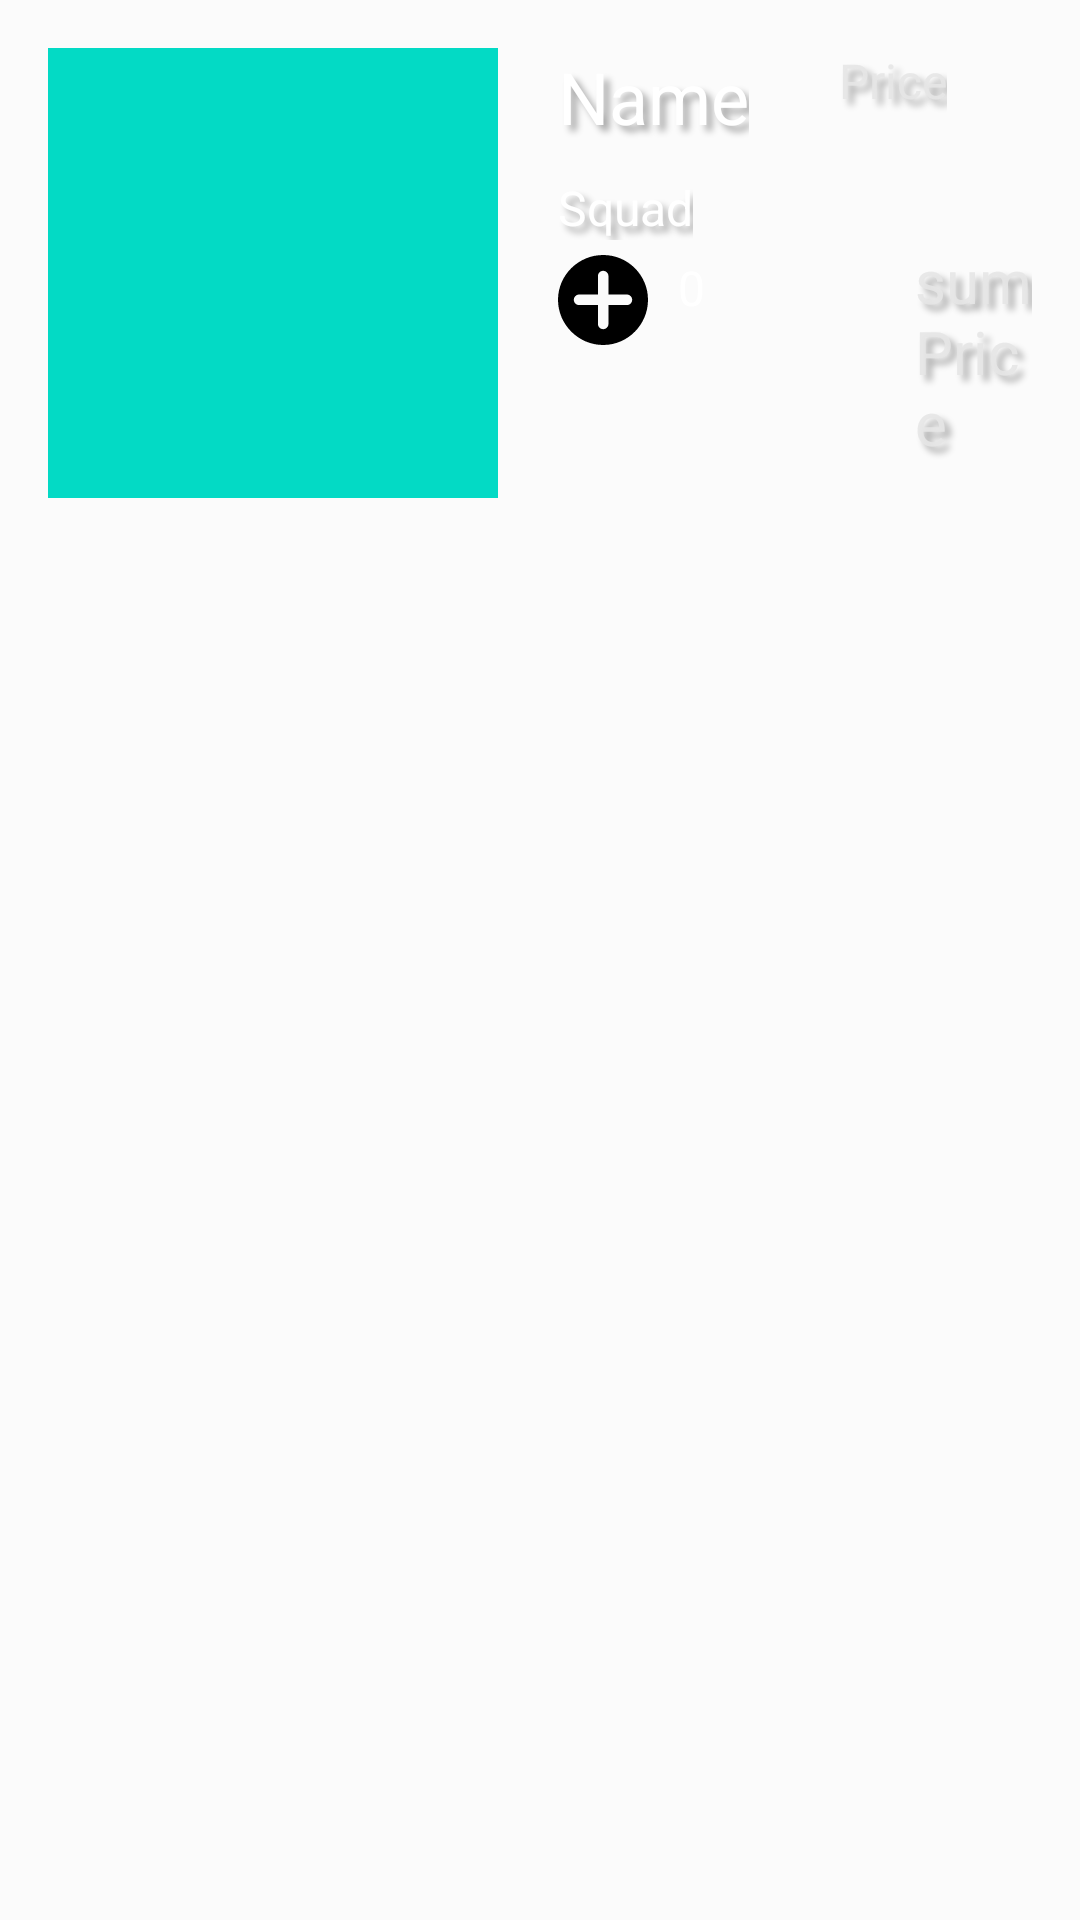

Android layout source for this screen:
<!-- AndroidManifest.xml: application theme Theme.PizzujemyV3 -->
<!-- res/layout/list_row.xml -->
<?xml version="1.0" encoding="utf-8"?>

<RelativeLayout
    xmlns:android="http://schemas.android.com/apk/res/android" android:layout_width="match_parent"
    android:padding="16dp"
    android:layout_height="match_parent"
    android:background="#20FFFFFF"
    >
    <ImageView
        android:id="@+id/image"
        android:src="?attr/colorAccent"
        android:layout_width="150dp"
        android:layout_height="150dp"
        />

    <TextView
        android:id="@+id/txtName"
        style="@style/TextAppearance.AppCompat.Headline"
        android:layout_width="wrap_content"
        android:layout_height="wrap_content"
        android:layout_marginLeft="20dp"
        android:layout_toRightOf="@+id/image"
        android:text="Name"
        android:textColor="@color/white"
        android:shadowColor="#55000000"
        android:shadowDx="6"
        android:shadowDy="6"
        android:shadowRadius="6"/>
        android:textAppearance="@style/TextAppearance.AppCompat.Large" />


    <TextView
        android:id="@+id/txtPrice"
        style="@style/TextAppearance.AppCompat.Subhead"
        android:layout_width="wrap_content"
        android:layout_height="wrap_content"
        android:layout_marginLeft="30dp"
        android:layout_toRightOf="@+id/txtName"
        android:text="Price"
        android:textColor="#e6e6e6e6"
        android:shadowColor="#55000000"
        android:shadowDx="6"
        android:shadowDy="6"
        android:shadowRadius="6" />
    <TextView
        android:id="@+id/txtContent"
        android:layout_toRightOf="@+id/image"
        android:layout_below="@+id/txtName"
        android:layout_marginLeft="20dp"
        android:layout_width="wrap_content"
        android:layout_height="wrap_content"
        android:layout_marginTop="10dp"
        style="@style/TextAppearance.AppCompat.Subhead"
        android:text="Squad"
        android:textColor="@color/white"
        android:shadowColor="#55000000"
        android:shadowDx="6"
        android:shadowDy="6"
        android:shadowRadius="6"/>

    <TextView
        android:id="@+id/addCounter"
        style="@style/TextAppearance.AppCompat.Subhead"
        android:layout_width="wrap_content"
        android:layout_height="wrap_content"
        android:layout_toRightOf="@id/addButton"
        android:layout_marginLeft="10dp"
        android:layout_marginTop="5dp"
        android:layout_below="@id/txtContent"
        android:text="0"
        android:textColor="@color/white"
        />

    <Button
        android:id="@+id/addButton"
        android:layout_width="30dp"
        android:layout_height="30dp"
        android:layout_marginLeft="20dp"
        android:layout_toRightOf="@id/image"
        android:layout_marginTop="5dp"
        android:layout_below="@id/txtContent"
        android:background="@drawable/ic_add" />

    <Button
        android:id="@+id/minButton"
        android:layout_width="30dp"
        android:layout_height="30dp"
        android:layout_below="@id/txtContent"
        android:layout_marginLeft="20dp"
        android:layout_marginTop="5dp"
        android:layout_toRightOf="@id/addCounter"
        android:background="@drawable/ic_minus" />
    <TextView
        android:layout_width="wrap_content"
        android:layout_height="wrap_content"
        android:layout_below="@id/txtContent"
        android:layout_toRightOf="@id/minButton"
        android:layout_marginLeft="20dp"
        android:id="@+id/sumTxtPrice"
        android:text="sumPrice"
        android:textSize="20sp"
        android:textColor="#e6e6e6e6"
        android:shadowColor="#55000000"
        android:shadowDx="6"
        android:shadowDy="6"
        android:shadowRadius="6"

        />
</RelativeLayout>
<!-- resources referenced by this layout -->
<resources>
  <!-- drawable ic_add (drawable) -->
  <vector android:height="25dp" android:viewportHeight="512"
      android:viewportWidth="512" android:width="25dp" xmlns:android="http://schemas.android.com/apk/res/android">
      <path android:fillColor="#FF000000" android:pathData="M257,0C116.39,0 0,114.39 0,255s116.39,257 257,257s255,-116.39 255,-257S397.61,0 257,0zM392,285H287v107c0,16.54 -13.47,30 -30,30c-16.54,0 -30,-13.46 -30,-30V285H120c-16.54,0 -30,-13.46 -30,-30c0,-16.54 13.46,-30 30,-30h107V120c0,-16.54 13.46,-30 30,-30c16.53,0 30,13.46 30,30v105h105c16.53,0 30,13.46 30,30S408.53,285 392,285z"/>
  </vector>
  <style name="Theme.PizzujemyV3" parent="Theme.AppCompat.Light.DarkActionBar">
          
          <item name="colorPrimary">@color/purple_500</item>
          <item name="colorPrimaryDark">@color/purple_700</item>
          <item name="colorAccent">@color/teal_200</item>
          
      </style>
  <!-- not gathered from this repository: default colours our renderer supplied (Android Studio template values) -->
  <color name="purple_500">#FF6200EE</color>
  <color name="purple_700">#FF3700B3</color>
  <color name="teal_200">#FF03DAC5</color>
  <color name="white">#FFFFFFFF</color>
</resources>
